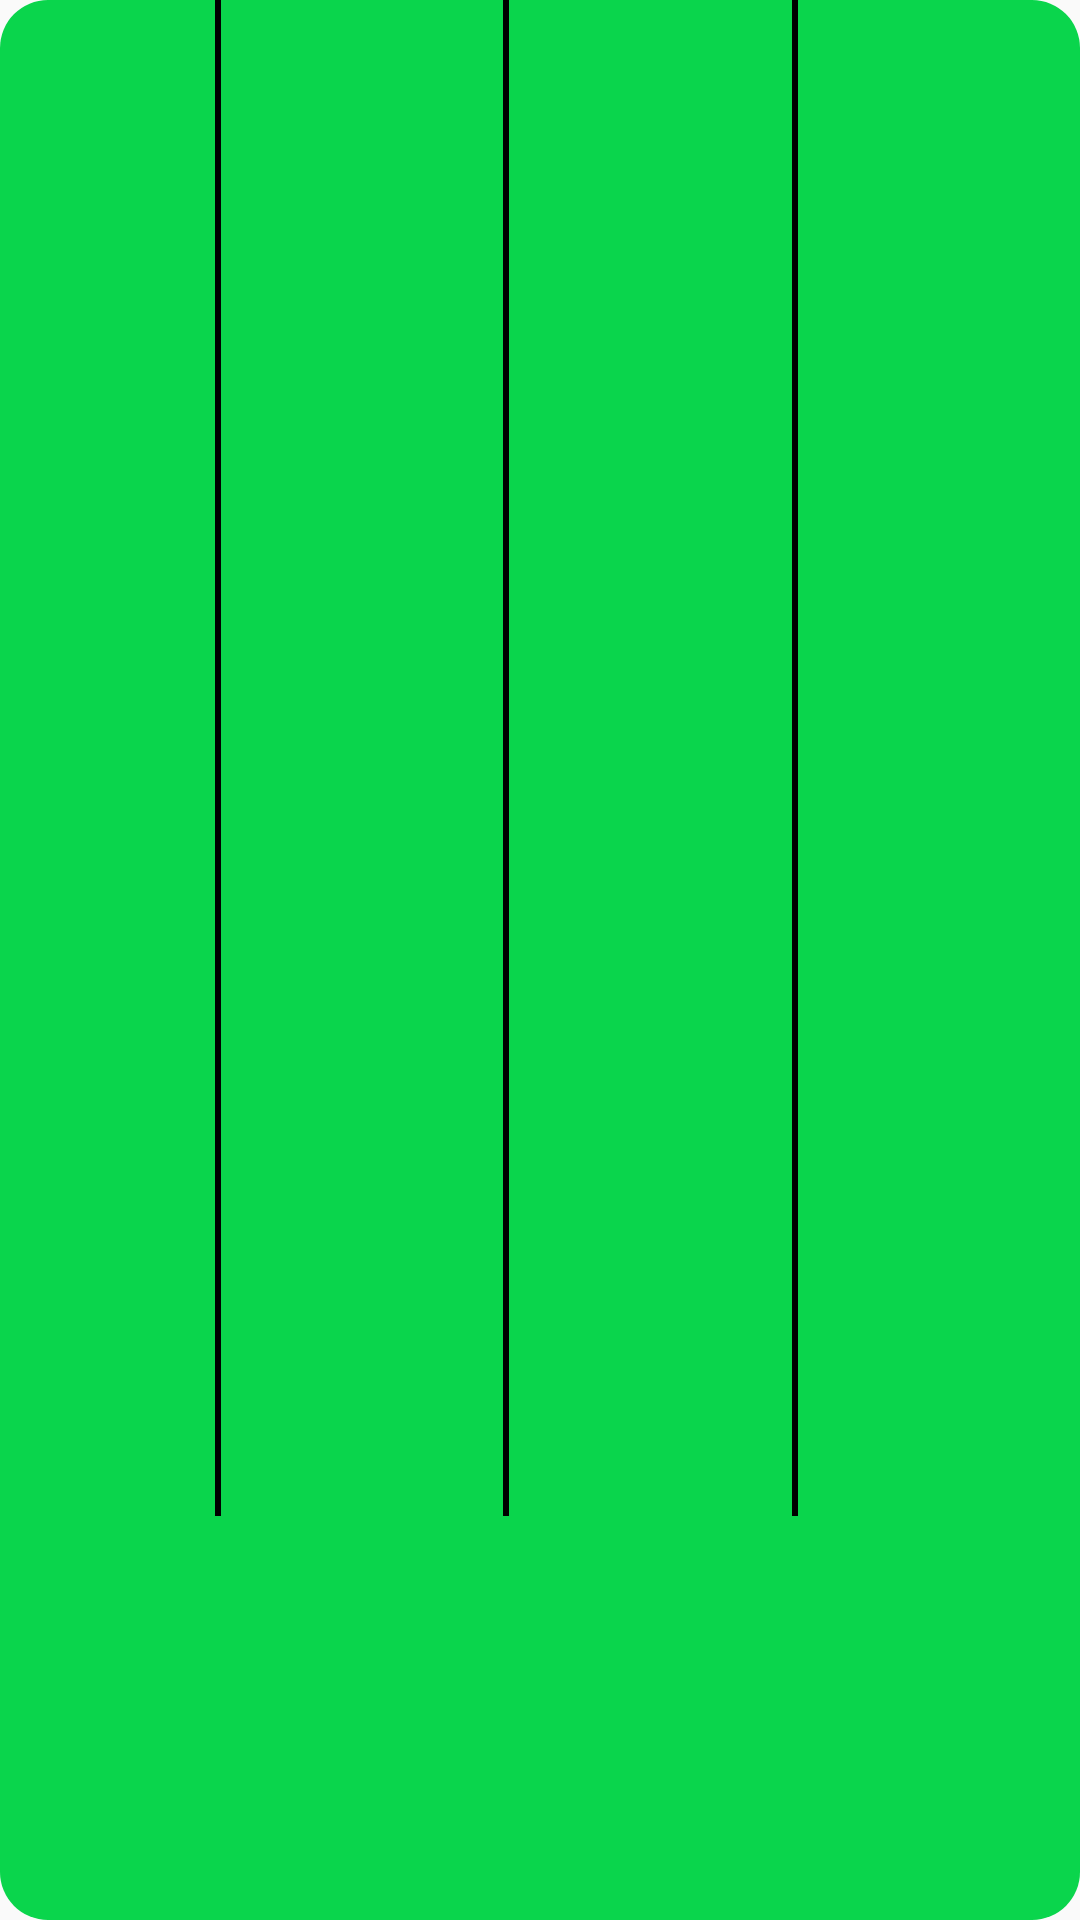

Reconstruct the res/layout file that produces this screen, plus the resources it refers to.
<!-- AndroidManifest.xml: application theme Theme.Overseer -->
<!-- res/layout/weekly_app_entry.xml -->
<androidx.constraintlayout.widget.ConstraintLayout
    xmlns:android="http://schemas.android.com/apk/res/android"
    xmlns:app="http://schemas.android.com/apk/res-auto"
    android:layout_width="match_parent"
    android:layout_height="wrap_content"
    android:background="@drawable/rounded_corner_variant_2"
    android:id="@+id/screen_time_entry"
    android:layout_marginHorizontal="20dp"
    android:layout_marginBottom="20dp">

    <TextView
        android:id="@+id/date"
        android:layout_width="0dp"
        android:layout_height="wrap_content"
        android:textSize="20dp"
        android:fontFamily="@font/citrus"
        android:textColor="@color/opposite"
        android:layout_marginTop="10dp"
        android:layout_marginStart="10dp"
        app:layout_constraintStart_toStartOf="@id/screen_time_entry"
        app:layout_constraintBottom_toTopOf="@id/month"
        app:layout_constraintTop_toTopOf="@id/screen_time_entry" />

    <TextView
        android:id="@+id/month"
        android:layout_width="0dp"
        android:layout_height="wrap_content"
        android:textSize="20dp"
        android:fontFamily="@font/citrus"
        android:textColor="@color/opposite"
        android:layout_marginStart="10dp"
        app:layout_constraintStart_toStartOf="@id/screen_time_entry"
        app:layout_constraintBottom_toTopOf="@id/day"
        app:layout_constraintTop_toBottomOf="@id/date" />

    <TextView
        android:id="@+id/day"
        android:layout_width="0dp"
        android:layout_height="wrap_content"
        android:textSize="20dp"
        android:fontFamily="@font/citrus"
        android:textColor="@color/opposite"
        android:paddingBottom="10dp"
        android:layout_marginStart="10dp"
        app:layout_constraintStart_toStartOf="@id/screen_time_entry"
        app:layout_constraintBottom_toBottomOf="@id/screen_time_entry"
        app:layout_constraintTop_toBottomOf="@id/month" />

    <View
        android:id="@+id/div1"
        android:layout_width="2dp"
        android:layout_height="0dp"
        android:background="@color/opposite"
        app:layout_constraintTop_toTopOf="@id/screen_time_entry"
        app:layout_constraintBottom_toBottomOf="@id/day"
        app:layout_constraintStart_toStartOf="@id/screen_time_entry"
        app:layout_constraintEnd_toEndOf="@id/screen_time_entry"
        app:layout_constraintHorizontal_bias="0.2" />

    <TextView
        android:id="@+id/time_spent_1"
        android:layout_width="wrap_content"
        android:layout_height="wrap_content"
        android:textAlignment="center"
        android:textSize="15dp"
        android:fontFamily="@font/citrus"
        android:textColor="@color/opposite"
        app:layout_constraintTop_toTopOf="@id/screen_time_entry"
        app:layout_constraintStart_toEndOf="@id/div1"
        app:layout_constraintEnd_toStartOf="@id/div2" />

    <ImageView
        android:id="@+id/app_icon_1"
        android:layout_width="0dp"
        android:layout_height="0dp"
        android:layout_marginHorizontal="10dp"
        android:layout_marginTop="5dp"
        android:paddingBottom="20dp"
        app:layout_constraintDimensionRatio="1:1"
        app:layout_constraintTop_toBottomOf="@id/time_spent_1"
        app:layout_constraintBottom_toBottomOf="@id/screen_time_entry"
        app:layout_constraintStart_toEndOf="@id/div1"
        app:layout_constraintEnd_toStartOf="@id/div2" />

    <View
        android:id="@+id/div2"
        android:layout_width="2dp"
        android:layout_height="0dp"
        android:background="@color/opposite"
        app:layout_constraintTop_toTopOf="@id/screen_time_entry"
        app:layout_constraintBottom_toBottomOf="@id/day"
        app:layout_constraintStart_toEndOf="@id/app_icon_1"
        app:layout_constraintEnd_toStartOf="@id/app_icon_2" />

    <TextView
        android:id="@+id/time_spent_2"
        android:layout_width="wrap_content"
        android:layout_height="wrap_content"
        android:textSize="15dp"
        android:fontFamily="@font/citrus"
        android:textColor="@color/opposite"
        app:layout_constraintTop_toTopOf="@id/screen_time_entry"
        app:layout_constraintStart_toEndOf="@id/div2"
        app:layout_constraintEnd_toStartOf="@id/div3" />

    <ImageView
        android:id="@+id/app_icon_2"
        android:layout_width="0dp"
        android:layout_height="0dp"
        android:layout_marginHorizontal="10dp"
        android:layout_marginTop="5dp"
        android:paddingBottom="20dp"
        app:layout_constraintDimensionRatio="1:1"
        app:layout_constraintTop_toBottomOf="@id/time_spent_1"
        app:layout_constraintBottom_toBottomOf="@id/screen_time_entry"
        app:layout_constraintStart_toEndOf="@id/div2"
        app:layout_constraintEnd_toStartOf="@id/div3" />

    <View
        android:id="@+id/div3"
        android:layout_width="2dp"
        android:layout_height="0dp"
        android:background="@color/opposite"
        app:layout_constraintTop_toTopOf="@id/screen_time_entry"
        app:layout_constraintBottom_toBottomOf="@id/day"
        app:layout_constraintStart_toEndOf="@id/app_icon_2"
        app:layout_constraintEnd_toStartOf="@id/app_icon_3" />

    <TextView
        android:id="@+id/time_spent_3"
        android:layout_width="wrap_content"
        android:layout_height="wrap_content"
        android:layout_marginEnd="10dp"
        android:textSize="15dp"
        android:fontFamily="@font/citrus"
        android:textColor="@color/opposite"
        app:layout_constraintTop_toTopOf="@id/screen_time_entry"
        app:layout_constraintStart_toEndOf="@id/div3"
        app:layout_constraintEnd_toEndOf="@id/screen_time_entry" />

    <ImageView
        android:id="@+id/app_icon_3"
        android:layout_width="0dp"
        android:layout_height="0dp"
        android:layout_marginHorizontal="10dp"
        android:layout_marginTop="5dp"
        android:paddingBottom="20dp"
        app:layout_constraintDimensionRatio="1:1"
        app:layout_constraintTop_toBottomOf="@id/time_spent_1"
        app:layout_constraintBottom_toBottomOf="@id/screen_time_entry"
        app:layout_constraintStart_toEndOf="@id/div3"
        app:layout_constraintEnd_toEndOf="@id/screen_time_entry" />

</androidx.constraintlayout.widget.ConstraintLayout>
<!-- resources referenced by this layout -->
<resources>
  <color name="opposite">@color/black</color>
  <!-- drawable rounded_corner_variant_2 (drawable) -->
  <?xml version="1.0" encoding="utf-8"?>
  <shape xmlns:android="http://schemas.android.com/apk/res/android"
      android:shape="rectangle">
  
      <corners android:radius="16dp"/>
      <solid android:color="#0AD54C" />
  
  </shape>
  <style name="Theme.Overseer" parent="Theme.AppCompat.DayNight.NoActionBar">
          <item name="colorPrimary">@color/medj_white</item>
          <item name="colorPrimaryVariant">@color/black</item>
          <item name="colorOnPrimary">@color/white</item>
          <item name="colorPrimaryDark">@color/medj_white</item>
          <item name="colorAccent">@color/medj_white2</item>
      </style>
  <color name="black">#FF000000</color>
  <color name="medj_white">#F8F8F8</color>
  <color name="white">#FFFFFFFF</color>
  <color name="medj_white2">#E0E0E0</color>
</resources>
